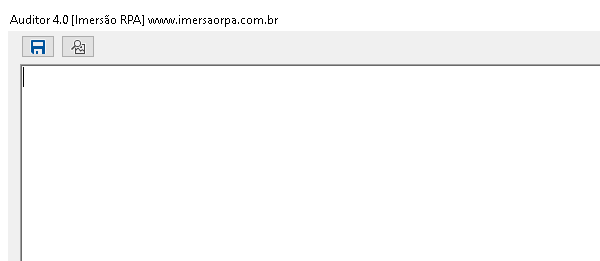
Task: - Acessar o sistema de controle de demandas e pesquisar por uma determinada demanda/projeto;
- Os dados extraídos deverão ser gravados na aplicação Auditor 4.0. (padrão Microsoft Word);
- Todas as evidências capturadas devem ser guardadas em uma pasta para posterior verificação;
- As imagens capturadas deverão conter a data/hora em que a evidencia foi capturada;
- O robô deverá informar ao usuário que o relatório foi gerado;
Workflow: Auditor_Insert_Solicitante

Step 1 [try]: Attach Window - Auditor 4.0 on 'TelaPrincipal' (auditor.exe)
